pico-8 play session: no input (idle)

[t = 1 s] idle ~1s (no d-pad/buttons)
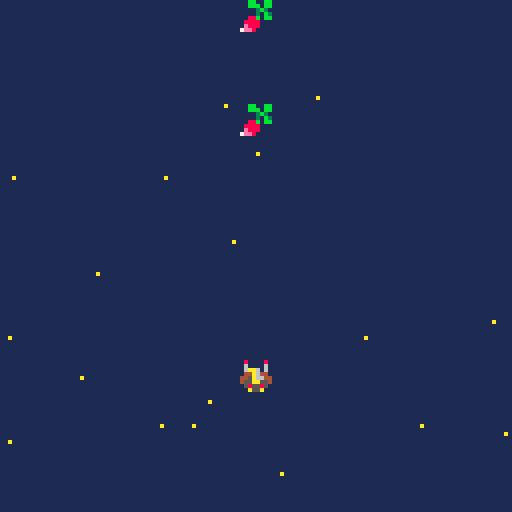
[t = 2 s] idle ~2s (no d-pad/buttons)
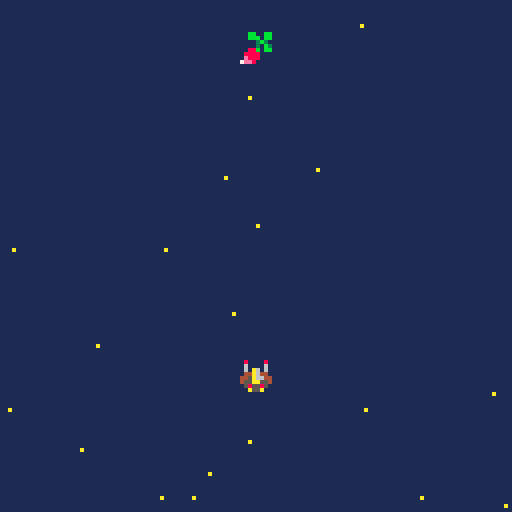
[t = 4 s] idle ~4s (no d-pad/buttons)
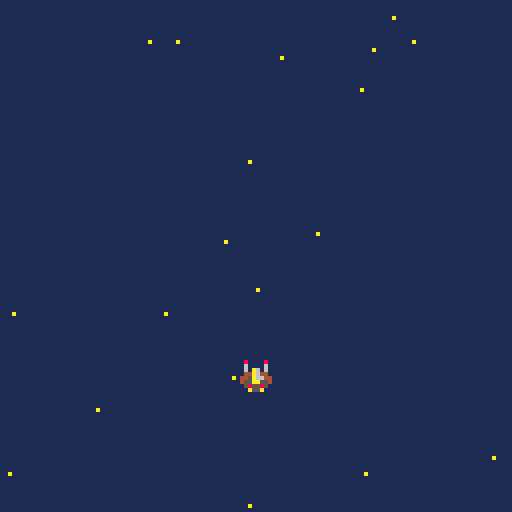
[t = 6 s] idle ~6s (no d-pad/buttons)
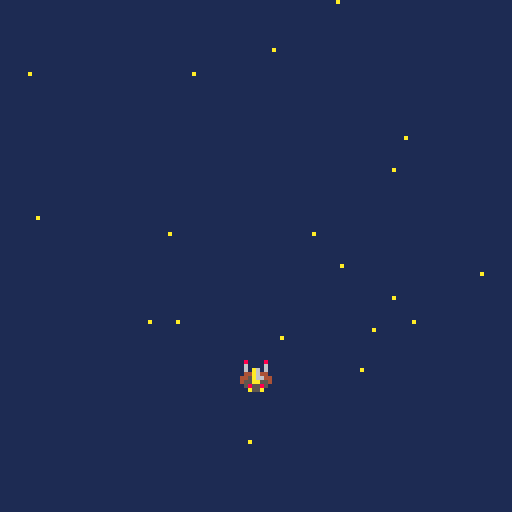
[t = 8 s] idle ~8s (no d-pad/buttons)
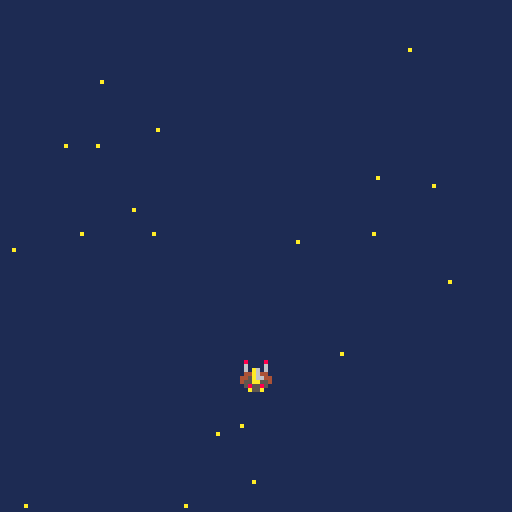

pico-8 cartridge
version 29
__lua__
function _init()
p={x=60,y=90,speed=4} --creation p:player
bullets={} --tirs 
create_stars()
end

function _update60()
if (btn(⬅️)) p.x-=p.speed
if (btn(➡️)) p.x+=p.speed
if (btn(⬆️)) p.y-=p.speed
if (btn(⬇️)) p.y+=p.speed
if (btnp(❎)) shoot()
update_bullets()
update_stars()	
end

function _draw()
	cls(1)
	for s in all(stars) do
	pset(s.x,s.y,s.col) -- pixel set		
	end
	spr(1,p.x,p.y) --affectation sprite player
	for b in all (bullets) do --b pour balle
	spr(26,b.x,b.y)	 --affectation sprite projectile
end
-->8
--bullets
function shoot()
 new_bullet={ --creation projectile
 x=p.x,
 y=p.y,
 speed=2
 }
 add(bullets,new_bullet) --ajouter elts dans tableau shoot
 sfx(0) --son tir
 end	
end

function update_bullets() --maj position projection balle
 for b in all(bullets) do
 	b.y-=b.speed
	end
end 
-->8
--stars
function create_stars()
 stars={}
 for i=1,20  do --scope boucle qui tourne de 1 a 20
  local new_star={
 	x=rnd(128),
 	y=rnd(128),
 	col=10,
  speed=2	
		}
	add(stars,new_star)
 end	
end

function update_stars()
 for s in all(stars) do  -- s pour chaque star
  s.y+=s.speed
  if s.y>128 then
  s.y=0
  s.x=rnd(128)  	
  end		
	end
end

-->8
--foes
__gfx__
00000000080000800a0000a0000990000a0000a000888800004444000aaafa00099999900000000000888000030bb030000003300bb009a90000000000000000
00000000060000600a0000a0089749800000000008a99a8004444440afafafa09999999900000000000e88000833338000099aa300bb9a9a0000000000000000
00700700060a60600a0000a0097474900a0000a08a0000a8444ff444aaaafaf0888888880000000080002800838338380b9994a333b9a9a90000000000000000
00077000044a64400a0000a097474749080000808900009844499444878787803aaaaaa3000000008e08802087e88888ba444ab30b9a9a900000000000000000
00077000445a664409000090097474900000000089000098f444444f87878780444aa44400000000882e08008e888888baaaab330ba9a9b00000000000000000
00700700455aa55409000090089749800a0000a08a0000a89f4444f98787878044444444000000000880e822888888883bbbb3300bba9bbb0000000000000000
0000000005855850080000800a0990a00800008008a99a8009ffff90878787809999999900000000000202888888888803333300b3bbb30b0000000000000000
0000000000a55a00000000000a0000a0080000800088880000999900878787800999999000000000000002800888888000333000bb0003000000000000000000
0000000000000000000000000000000000000000000000000888000002240000004444000000000000bb00bb000bb0bb0bb00bb0000000000000000000000000
0000000000000000000000000000000000000000000000008788e00092274000049949400000000000bbb0bb0000b3bbb0bbbb0b000000000000000000000000
0000000000000000000000000000000000000000000000008888e200f922740094a4a9940000000000003b300000bb30000bb000000000000000000000000000
000000000000000000000000000000000000000000000000888e2800ff922740a000a94400000000000030b300099bbb0eeeeee0000000000000000000000000
0000000000000000000000000000000000000000000000000ee282000ff9227400000494000000000088b0bb009f990beffeeffe000000000000000000000000
0000000000000000000000000000000000000000000000000028270000ff9222000009af000000000888800009a9900077777777000000000000000000000000
00000000000000000000000000000000000000000000000000000070000ff92200000aa9000000000e8880000999000007777770000000000000000000000000
000000000000000000000000000000000000000000000000000000070000ff9000000a00000000007ee800009900000000077000000000000000000000000000
00888000000088888800000000000000000000000000000000000000000000000000000000000000000000000000000000000000000000000000000000000000
000e8800000088888800000000000000000000000000000000000000000000000000000000000000000000000000000000000000000000000000000000000000
80002800000000ee8888000000000000000000000000000000000000000000000000000000000000000000000000000000000000000000000000000000000000
8e088020000000ee8888000000000000000000000000000000000000000000000000000000000000000000000000000000000000000000000000000000000000
882e0800880000000088000000000000000000000000000000000000000000000000000000000000000000000000000000000000000000000000000000000000
0880e822880000000088000000000000000000000000000000000000000000000000000000000000000000000000000000000000000000000000000000000000
0002028888ee00888800220000000000000000000000000000000000000000000000000000000000000000000000000000000000000000000000000000000000
000002e088ee00888800220000000000000000000000000000000000000000000000000000000000000000000000000000000000000000000000000000000000
00000000888822ee0088000000000000000000000000000000000000000000000000000000000000000000000000000000000000000000000000000000000000
00000000888822ee0088000000000000000000000000000000000000000000000000000000000000000000000000000000000000000000000000000000000000
0000000000888800ee88222200000000000000000000000000000000000000000000000000000000000000000000000000000000000000000000000000000000
0000000000888800ee88222200000000000000000000000000000000000000000000000000000000000000000000000000000000000000000000000000000000
00000000009000220022888800000000000000000000000000000000000000000000000000000000000000000000000000000000000000000000000000000000
00000000009000220022888800000000000000000000000000000000000000000000000000000000000000000000000000000000000000000000000000000000
0000000000a000900022ee0900000000000000000000000000000000000000000000000000000000000000000000000000000000000000000000000000000000
0000000000a000a00022ee0a00000000000000000000000000000000000000000000000000000000000000000000000000000000000000000000000000000000
0000000000a000a000a00a0a00000000000000000000000000000000000000000000000000000000000000000000000000000000000000000000000000000000
0000000000a000a000a00a0a00000000000000000000000000000000000000000000000000000000000000000000000000000000000000000000000000000000
